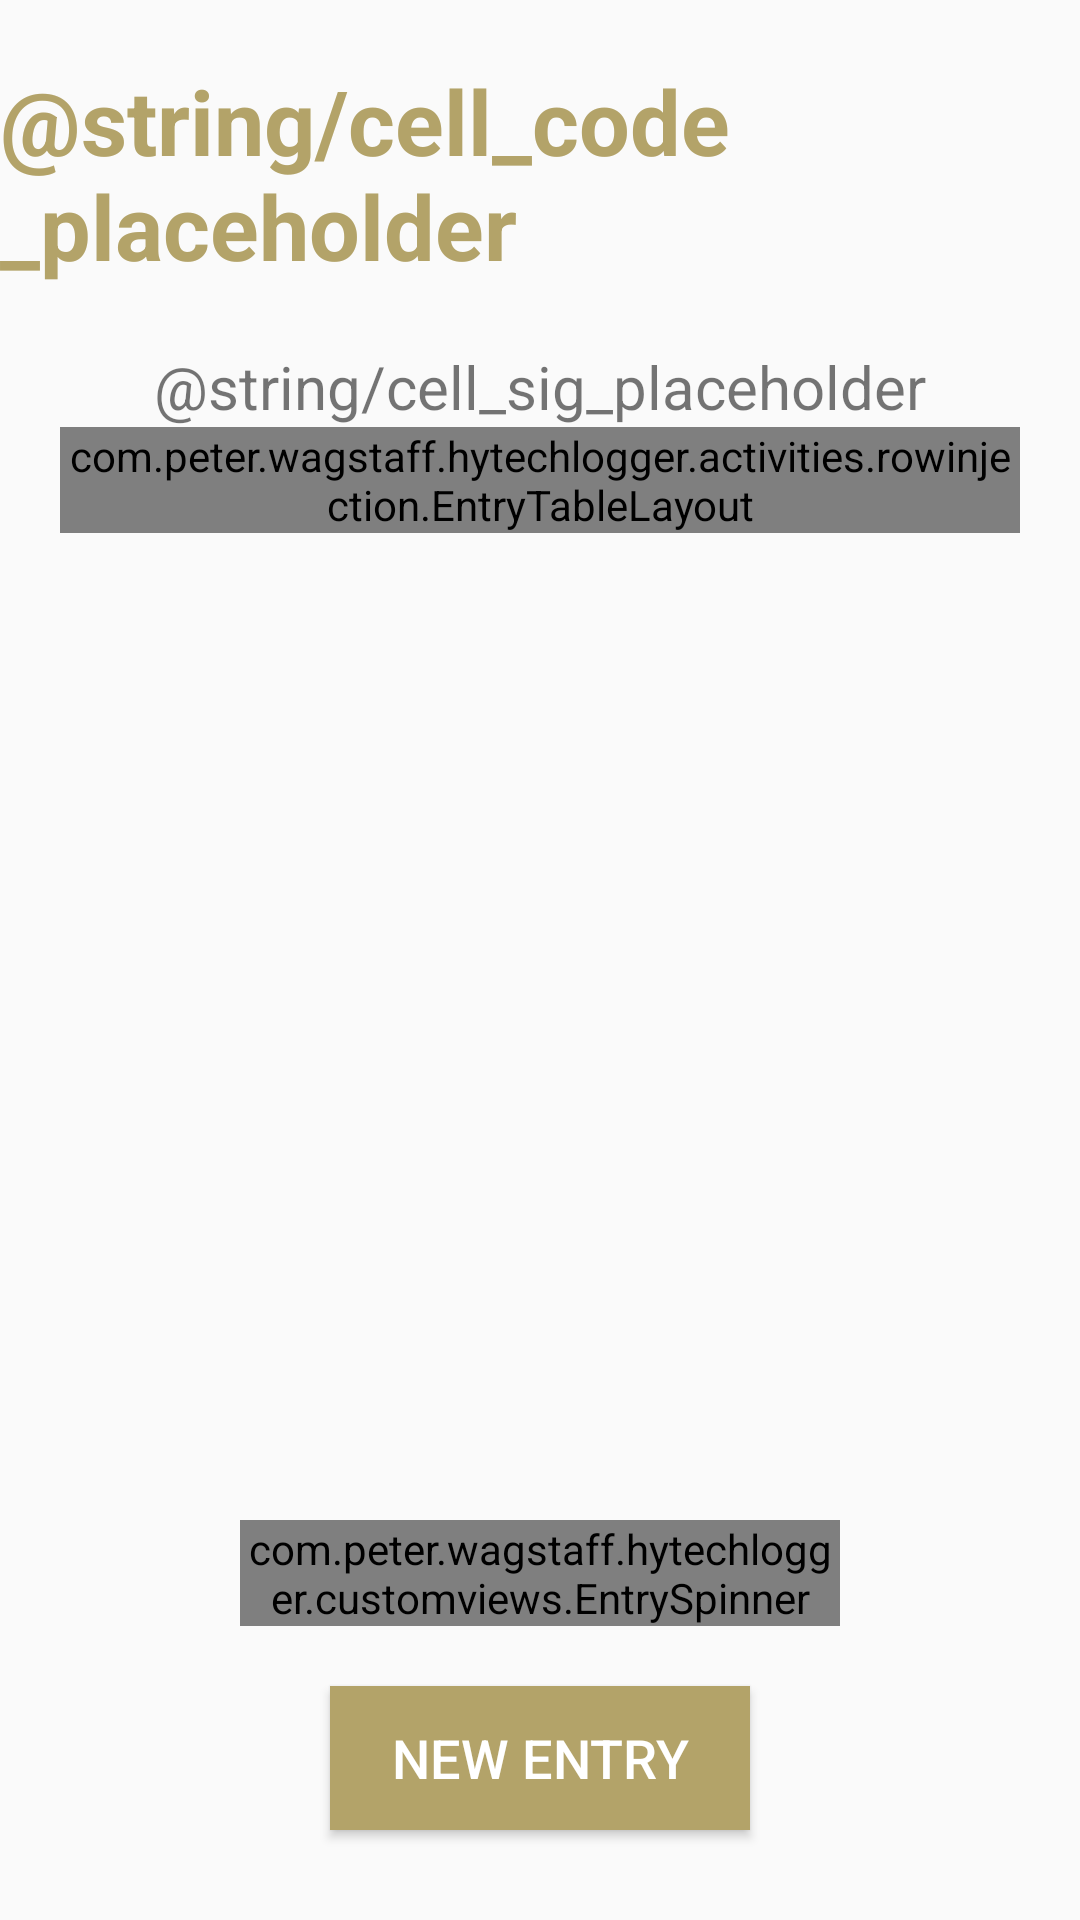

Layout XML and referenced resources for this Android screen:
<!-- AndroidManifest.xml: application theme AppTheme -->
<!-- res/layout/activity_view_cell.xml -->
<?xml version="1.0" encoding="utf-8"?>
<androidx.constraintlayout.widget.ConstraintLayout xmlns:android="http://schemas.android.com/apk/res/android"
    xmlns:app="http://schemas.android.com/apk/res-auto"
    xmlns:tools="http://schemas.android.com/tools"
    android:layout_width="match_parent"
    android:layout_height="match_parent"
    tools:context=".activities.ViewCellsActivity">

    <TextView
        android:id="@+id/cell_code_textView"
        android:layout_width="wrap_content"
        android:layout_height="wrap_content"
        android:layout_marginTop="20sp"
        android:text="@string/cell_code_placeholder"
        android:textColor="@color/colorPrimary"
        android:textSize="@dimen/text_size_header"
        android:textStyle="bold"
        app:layout_constraintEnd_toEndOf="parent"
        app:layout_constraintStart_toStartOf="parent"
        app:layout_constraintTop_toTopOf="parent" />

    <ScrollView
        android:layout_width="match_parent"
        android:layout_height="0dp"
        android:layout_marginStart="20dp"
        android:layout_marginTop="20dp"
        android:layout_marginEnd="20dp"
        android:layout_marginBottom="10dp"
        android:requiresFadingEdge="vertical"
        app:layout_constraintBottom_toTopOf="@+id/linearLayout"
        app:layout_constraintEnd_toEndOf="parent"
        app:layout_constraintStart_toStartOf="parent"
        app:layout_constraintTop_toBottomOf="@+id/cell_code_textView">

        <LinearLayout
            android:layout_width="match_parent"
            android:layout_height="wrap_content"
            android:orientation="vertical">

            <LinearLayout
                android:layout_width="match_parent"
                android:layout_height="match_parent"
                android:orientation="vertical"
                android:gravity="center_horizontal">

                <TextView
                    android:id="@+id/entry_textView"
                    android:layout_width="wrap_content"
                    android:layout_height="wrap_content"
                    android:text="@string/cell_sig_placeholder"
                    android:textSize="@dimen/text_size_med" />
            </LinearLayout>

            <com.peter.wagstaff.hytechlogger.activities.rowinjection.EntryTableLayout
                android:id="@+id/table_layout"
                android:layout_width="match_parent"
                android:layout_height="match_parent"
                android:layout_marginStart="0dp"
                android:layout_marginTop="0dp"
                android:layout_marginEnd="0dp"/>
        </LinearLayout>
    </ScrollView>

    <LinearLayout
        android:id="@+id/linearLayout"
        android:layout_width="wrap_content"
        android:layout_height="wrap_content"
        android:layout_marginBottom="20dp"
        android:gravity="center_horizontal"
        android:orientation="horizontal"
        app:layout_constraintBottom_toTopOf="@+id/new_entry_button"
        app:layout_constraintEnd_toEndOf="parent"
        app:layout_constraintStart_toStartOf="parent">

        <com.peter.wagstaff.hytechlogger.customviews.EntrySpinner
            android:id="@+id/spinner"
            android:layout_width="200sp"
            android:layout_height="wrap_content"
            android:layout_marginTop="10sp" />
    </LinearLayout>

    <Button
        android:id="@+id/new_entry_button"
        android:layout_width="@dimen/default_button_w"
        android:layout_height="wrap_content"
        android:layout_marginBottom="30sp"
        android:background="@color/colorPrimary"
        android:text="@string/new_entry"
        android:textColor="@color/pure_white"
        android:textSize="@dimen/default_button_sp"
        app:layout_constraintBottom_toBottomOf="parent"
        app:layout_constraintEnd_toEndOf="parent"
        app:layout_constraintStart_toStartOf="parent" />

</androidx.constraintlayout.widget.ConstraintLayout>
<!-- resources referenced by this layout -->
<resources>
  <color name="colorPrimary">#b3a369</color>
  <color name="pure_white">#ffffff</color>
  <dimen name="default_button_sp">18sp</dimen>
  <dimen name="default_button_w">140dp</dimen>
  <dimen name="text_size_header">30sp</dimen>
  <dimen name="text_size_med">20sp</dimen>
  <string name="new_entry">New Entry</string>
  <style name="AppTheme" parent="Theme.AppCompat.Light.DarkActionBar">
          
          <item name="colorPrimary">@color/colorPrimary</item>
          <item name="colorPrimaryDark">@color/colorPrimaryDark</item>
          <item name="colorAccent">@color/colorAccent</item>
      </style>
  <color name="colorPrimaryDark">#80744b</color>
  <color name="colorAccent">#b3a369</color>
</resources>
